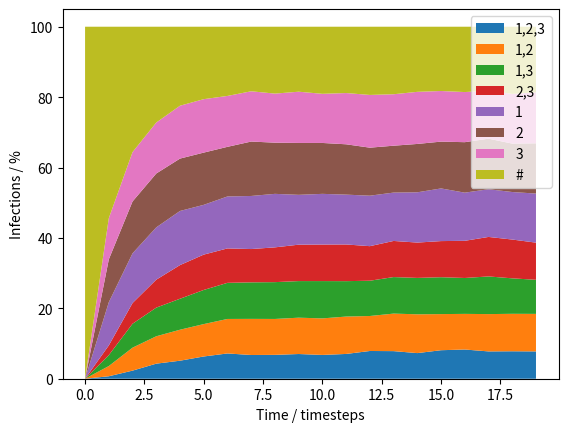

The matplotlib source for this figure:
#!/usr/bin/env python3
# -*- coding: utf-8 -*-

import numpy as np
import matplotlib.pyplot as plt

from random import choice, randint, sample, random, seed
from itertools import combinations




###############################
### Change these parameters ###
###############################

NUM_ANTIBIOTICS = 3
POPULATION_SIZE = 5000
PROBABILITY_RESISTANCE_CHANGE= 0.2
PROPORTION_TREATED_PER_ROUND = 0.2
PROBABILITY_SPREAD = 0.1
NUM_TIMESTEPS = 20

#################################################
### Internal parameters and derived constants ###
#################################################

RANDOM_SEED = 0
REPORT_PERCENTAGE = 5

REPORT_MOD_NUM = int(NUM_TIMESTEPS / (100/REPORT_PERCENTAGE))
ANTIBIOTIC_NAMES = [i+1 for i in range(NUM_ANTIBIOTICS)]
ANTIBIOTIC_COMBINATIONS = []
for i in reversed(range(len(ANTIBIOTIC_NAMES)+1)):
    ANTIBIOTIC_COMBINATIONS.extend([",".join(map(str,j))
                            for j in combinations(ANTIBIOTIC_NAMES,i)])
ANTIBIOTIC_COMBINATIONS.append("#")




class Person:
    def __init__(self):
        """Everybody starts uninfected in the model"""
        self.infections = [False] * NUM_ANTIBIOTICS

    def mutate_infections(self):
        """Flip whether the person is resistant to each antibiotic with a
        very low probability"""
        for i in range(NUM_ANTIBIOTICS):
            if decision(PROBABILITY_RESISTANCE_CHANGE):
                self.infections[i] = not(self.infections[i])

    def treat_infection(self, infection_index):
        """Treat the infection (remove it) with a given treatment"""
        self.infections[infection_index] = False

    def spread_infection(self, other):
        """Give any present infections from the current object to the other
        object"""
        other.infections = [bool(x+y) for x,y in zip(
                                            self.infections, other.infections)]


class Model:
    def __init__(self, population=None):
        """Start the model with a population of uninfected people, or a custom
        population provided as a parameter"""
        if population is None:
            self.population = [Person() for i in range(POPULATION_SIZE)]
        else:
            self.population = population

        # Store data about percentage resistance of each combination of
        # resistances throughout the model run
        self.x_data = []
        self.ys_data = [[] for _ in range(2 ** NUM_ANTIBIOTICS + 1)]

    def run(self):
        """Simulate a number of timesteps within the model"""

        self.x_data = range(NUM_TIMESTEPS)
        for i in range(NUM_TIMESTEPS):

            # Report how far through the run when a multiple of a set percentage
            # of steps are completed
            if i % REPORT_MOD_NUM == 0:
                print("{}% complete".format(i / int(NUM_TIMESTEPS / 10) * 10) )

            # Record the data for the timestep
            infection_percentages = self.get_infection_percentages().values()
            for i,data_point in enumerate(infection_percentages):
                self.ys_data[i].append(data_point)

            # Mutate the infections for every person in the population
            for person in self.population:
                person.mutate_infections()

            # Randomly select some people to treat with random drugs
            to_treat = sample(self.population,
                            int(POPULATION_SIZE*PROPORTION_TREATED_PER_ROUND))

            # Treat each of these people with a random drug
            for person in to_treat:
                person.treat_infection(randint(0, NUM_ANTIBIOTICS - 1))

            # Randomly spread
            if decision(PROBABILITY_SPREAD):
                spreader = choice(self.population)
                receiver = choice(list(set(self.population)
                                                            - set([spreader])))
                spreader.spread_infection(receiver)

        print("Done!")

    def get_infection_percentages(self):
        """Get the percentage infected with each type of bacteria"""
        infections = {name:0 for name in ANTIBIOTIC_COMBINATIONS}
        for person in self.population:
            infections[self.infection_list_to_names(person)] += 1

        return {infection: (float(number) / POPULATION_SIZE) * 100
                                    for infection,number in infections.items()}

    def infection_list_to_names(self, person):
        """Turn a persons infection list into the name of those infections"""
        name = ",".join([str(i+1) for i,v in enumerate(person.infections) if v])
        if name == "":
            return "#"
        return name

    def __repr__(self):
        """Return a string encoding the percentage of people infected by
        each anti-biotice resistant bacteria"""
        infection_strings = ""
        for k,v in self.get_infection_percentages():
            infection_strings += "{}% {}".format(v, k)
        return ",".join(infection_strings)



def decision(probability):
    """Get a boolean value with a given probability"""
    return random() < probability



if __name__ == "__main__":
    # Seed the random number generator
    if RANDOM_SEED is not None:
        seed(RANDOM_SEED)

    # Create and run the model
    m = Model()
    m.run()

    # Create a stacked area plot of the infection data
    # https://www.python-graph-gallery.com/stacked-area-plot/
    plt.stackplot(m.x_data, *m.ys_data, labels=ANTIBIOTIC_COMBINATIONS)
    plt.legend(loc='upper right')
    plt.xlabel("Time / timesteps")
    plt.ylabel("Infections / %")
    plt.show()
